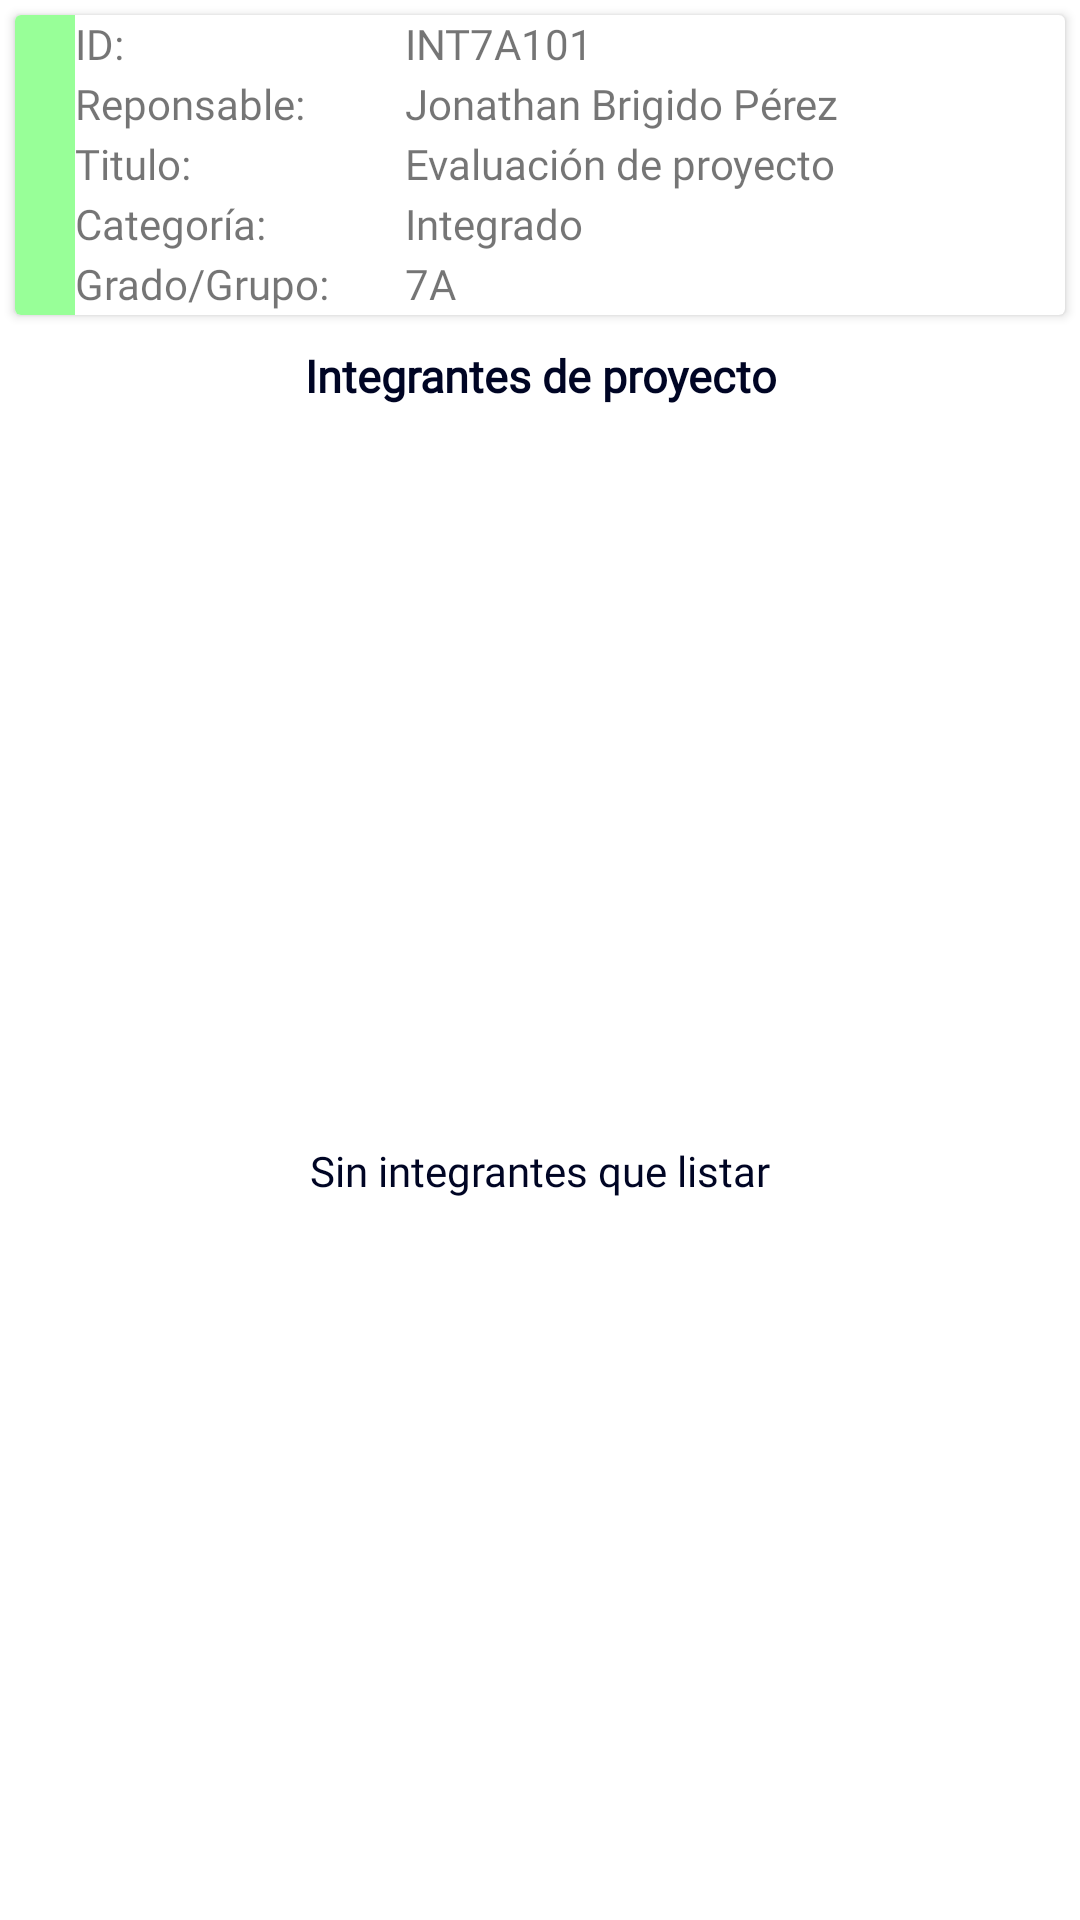

This screen was rendered from an Android layout file. Write that file and the resources it references.
<!-- AndroidManifest.xml: application theme Theme.ProjectEvaluator -->
<!-- res/layout/fragment_frag_view_info_proyecto.xml -->
<?xml version="1.0" encoding="utf-8"?>
<LinearLayout xmlns:android="http://schemas.android.com/apk/res/android"
    xmlns:tools="http://schemas.android.com/tools"
    android:layout_width="match_parent"
    android:layout_height="match_parent"
    android:background="@color/background"
    android:orientation="vertical"
    tools:context=".ui.infoevaluador.InfoEvaluadorFragment">

    <androidx.cardview.widget.CardView
        android:layout_width="match_parent"
        android:layout_height="wrap_content"
        android:layout_margin="5dp">

        <LinearLayout
            android:layout_width="match_parent"
            android:layout_height="match_parent"
            android:gravity="center"
            android:orientation="horizontal">


            <LinearLayout
                android:id="@+id/color_identificador"
                android:layout_width="20dp"
                android:layout_height="match_parent"
                android:background="@color/card_color_1"
                android:orientation="vertical"
                android:padding="10dp"></LinearLayout>


            <LinearLayout
                android:layout_width="match_parent"
                android:layout_height="match_parent"

                android:layout_gravity="center"
                android:gravity="center"
                android:orientation="vertical">


                <LinearLayout
                    android:layout_width="match_parent"
                    android:layout_height="match_parent"
                    android:orientation="horizontal">

                    <LinearLayout
                        android:layout_width="match_parent"
                        android:layout_height="match_parent"
                        android:layout_weight="2"
                        android:orientation="vertical">

                        <TextView
                            android:layout_width="match_parent"
                            android:layout_height="20dp"
                            android:fontFamily="@font/roboto_slab"
                            android:text="ID:" />

                        <TextView
                            android:layout_width="match_parent"
                            android:layout_height="20dp"
                            android:fontFamily="@font/roboto_slab"
                            android:text="Reponsable:" />

                        <TextView
                            android:layout_width="match_parent"
                            android:layout_height="20dp"
                            android:fontFamily="@font/roboto_slab"
                            android:text="Titulo:" />

                        <TextView
                            android:layout_width="match_parent"
                            android:layout_height="20dp"
                            android:fontFamily="@font/roboto_slab"
                            android:text="Categoría:" />

                        <TextView
                            android:layout_width="match_parent"
                            android:layout_height="20dp"
                            android:fontFamily="@font/roboto_slab"
                            android:text="Grado/Grupo:" />


                    </LinearLayout>

                    <LinearLayout
                        android:layout_width="match_parent"
                        android:layout_height="match_parent"
                        android:layout_weight="1"
                        android:orientation="vertical">

                        <TextView
                            android:id="@+id/txt_info_pro_clave"
                            android:layout_width="match_parent"
                            android:layout_height="20dp"
                            android:fontFamily="@font/roboto_slab"
                            android:text="INT7A101" />

                        <TextView
                            android:id="@+id/txt_info_pro_respon"
                            android:layout_width="match_parent"
                            android:layout_height="20dp"
                            android:fontFamily="@font/roboto_slab"
                            android:text="Jonathan Brigido Pérez" />

                        <TextView
                            android:id="@+id/txt_info_pro_titulo"
                            android:layout_width="match_parent"
                            android:layout_height="20dp"
                            android:fontFamily="@font/roboto_slab"
                            android:text="Evaluación de proyecto" />

                        <TextView
                            android:id="@+id/txt_info_pro_cat"
                            android:layout_width="match_parent"
                            android:layout_height="20dp"
                            android:fontFamily="@font/roboto_slab"
                            android:text="Integrado" />

                        <TextView
                            android:id="@+id/txt_info_pro_grado"
                            android:layout_width="match_parent"
                            android:layout_height="20dp"
                            android:fontFamily="@font/roboto_slab"
                            android:text="7A" />


                    </LinearLayout>
                </LinearLayout>

            </LinearLayout>
        </LinearLayout>


    </androidx.cardview.widget.CardView>

    <TextView
        style="@style/tag.blue"
        android:layout_width="match_parent"
        android:text="Integrantes de proyecto"
        android:textAlignment="center"
        android:textSize="15sp"
        android:textStyle="bold" />

    <LinearLayout
        android:layout_width="match_parent"
        android:layout_height="0dp"
        android:layout_margin="5dp"
        android:layout_weight="1"
        android:gravity="center"
        android:orientation="vertical">

        <LinearLayout
            android:layout_width="match_parent"
            android:layout_height="match_parent"
            android:gravity="center"
            android:orientation="vertical">

            <androidx.recyclerview.widget.RecyclerView
                android:id="@+id/rec_pro_integrantes"
                android:layout_width="match_parent"
                android:layout_height="match_parent"
                android:background="@color/background"
                android:visibility="gone" />

            <TextView
                android:id="@+id/txt_mensaje"
                style="@style/tag.blue"
                android:layout_width="match_parent"
                android:layout_height="wrap_content"
                android:text="Sin integrantes que listar"
                android:textAlignment="center" />
        </LinearLayout>


    </LinearLayout>

</LinearLayout>
<!-- resources referenced by this layout -->
<resources>
  <color name="background">#FFFFFF</color>
  <color name="card_color_1">#98FF98</color>
  <style name="tag.blue">
          <item name="android:padding">5dp</item>
          <item name="android:layout_width">wrap_content</item>
          <item name="android:layout_height">wrap_content</item>
          <item name="android:textColor">@color/primary_color</item>
          <item name="fontFamily">@font/roboto_slab</item>
      </style>
  <style name="Theme.ProjectEvaluator" parent="Theme.MaterialComponents.DayNight.DarkActionBar">
          
          <item name="colorPrimary">@color/primary_color</item>
          <item name="colorPrimaryVariant">@color/primary_color</item>
          <item name="colorOnPrimary">@color/background</item>
          
          <item name="colorSecondary">@color/secondary_color</item>
          <item name="colorSecondaryVariant">@color/secondary_color</item>
          <item name="colorOnSecondary">@color/background</item>
          
          <item name="android:statusBarColor">?attr/colorPrimaryVariant</item>
          
      </style>
  <color name="primary_color">#000524</color>
  <color name="secondary_color">#7ed957</color>
</resources>
